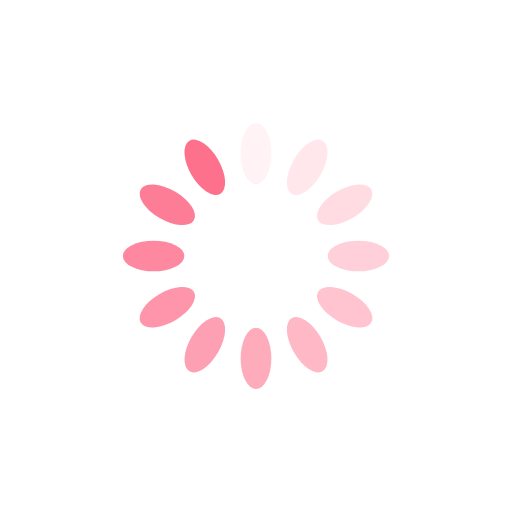
t = 0.00 s
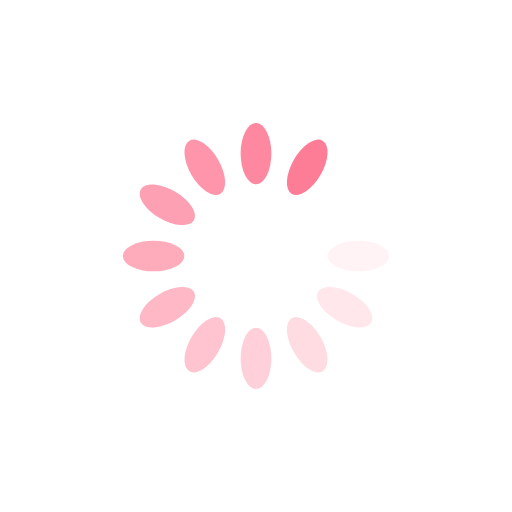
t = 0.34 s
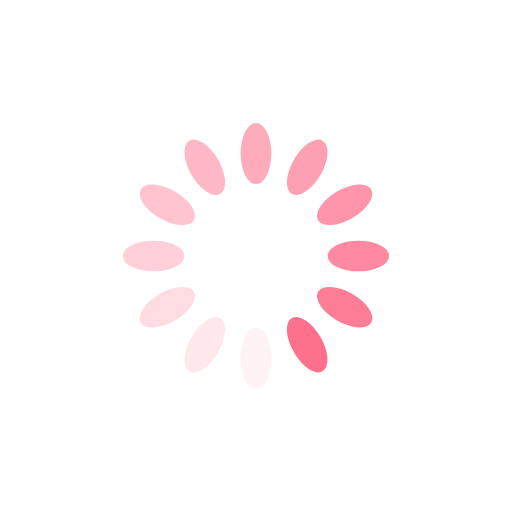
t = 0.69 s
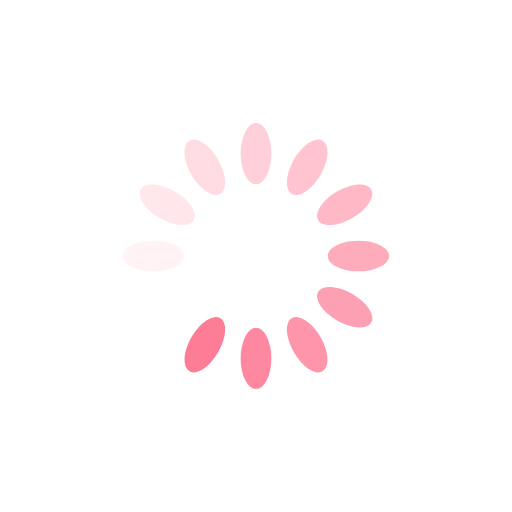
t = 1.03 s

The animated SVG that drew these frames (rendered in a browser with its animation timeline set to each time). Animation: 12 SMIL elements (animate=12); one cycle of 1.37 s, repeats indefinitely.

<?xml version="1.0" encoding="utf-8"?>
<svg xmlns="http://www.w3.org/2000/svg" xmlns:xlink="http://www.w3.org/1999/xlink" style="margin: auto; background: rgb(255, 255, 255); display: block; shape-rendering: auto;" width="200px" height="200px" viewBox="0 0 100 100" preserveAspectRatio="xMidYMid">
<g transform="rotate(0 50 50)">
  <rect x="47" y="24" rx="3" ry="6" width="6" height="12" fill="#fe718d">
    <animate attributeName="opacity" values="1;0" keyTimes="0;1" dur="1.36986301369863s" begin="-1.2557077625570774s" repeatCount="indefinite"></animate>
  </rect>
</g><g transform="rotate(30 50 50)">
  <rect x="47" y="24" rx="3" ry="6" width="6" height="12" fill="#fe718d">
    <animate attributeName="opacity" values="1;0" keyTimes="0;1" dur="1.36986301369863s" begin="-1.141552511415525s" repeatCount="indefinite"></animate>
  </rect>
</g><g transform="rotate(60 50 50)">
  <rect x="47" y="24" rx="3" ry="6" width="6" height="12" fill="#fe718d">
    <animate attributeName="opacity" values="1;0" keyTimes="0;1" dur="1.36986301369863s" begin="-1.0273972602739725s" repeatCount="indefinite"></animate>
  </rect>
</g><g transform="rotate(90 50 50)">
  <rect x="47" y="24" rx="3" ry="6" width="6" height="12" fill="#fe718d">
    <animate attributeName="opacity" values="1;0" keyTimes="0;1" dur="1.36986301369863s" begin="-0.9132420091324199s" repeatCount="indefinite"></animate>
  </rect>
</g><g transform="rotate(120 50 50)">
  <rect x="47" y="24" rx="3" ry="6" width="6" height="12" fill="#fe718d">
    <animate attributeName="opacity" values="1;0" keyTimes="0;1" dur="1.36986301369863s" begin="-0.7990867579908675s" repeatCount="indefinite"></animate>
  </rect>
</g><g transform="rotate(150 50 50)">
  <rect x="47" y="24" rx="3" ry="6" width="6" height="12" fill="#fe718d">
    <animate attributeName="opacity" values="1;0" keyTimes="0;1" dur="1.36986301369863s" begin="-0.6849315068493149s" repeatCount="indefinite"></animate>
  </rect>
</g><g transform="rotate(180 50 50)">
  <rect x="47" y="24" rx="3" ry="6" width="6" height="12" fill="#fe718d">
    <animate attributeName="opacity" values="1;0" keyTimes="0;1" dur="1.36986301369863s" begin="-0.5707762557077625s" repeatCount="indefinite"></animate>
  </rect>
</g><g transform="rotate(210 50 50)">
  <rect x="47" y="24" rx="3" ry="6" width="6" height="12" fill="#fe718d">
    <animate attributeName="opacity" values="1;0" keyTimes="0;1" dur="1.36986301369863s" begin="-0.45662100456620996s" repeatCount="indefinite"></animate>
  </rect>
</g><g transform="rotate(240 50 50)">
  <rect x="47" y="24" rx="3" ry="6" width="6" height="12" fill="#fe718d">
    <animate attributeName="opacity" values="1;0" keyTimes="0;1" dur="1.36986301369863s" begin="-0.34246575342465746s" repeatCount="indefinite"></animate>
  </rect>
</g><g transform="rotate(270 50 50)">
  <rect x="47" y="24" rx="3" ry="6" width="6" height="12" fill="#fe718d">
    <animate attributeName="opacity" values="1;0" keyTimes="0;1" dur="1.36986301369863s" begin="-0.22831050228310498s" repeatCount="indefinite"></animate>
  </rect>
</g><g transform="rotate(300 50 50)">
  <rect x="47" y="24" rx="3" ry="6" width="6" height="12" fill="#fe718d">
    <animate attributeName="opacity" values="1;0" keyTimes="0;1" dur="1.36986301369863s" begin="-0.11415525114155249s" repeatCount="indefinite"></animate>
  </rect>
</g><g transform="rotate(330 50 50)">
  <rect x="47" y="24" rx="3" ry="6" width="6" height="12" fill="#fe718d">
    <animate attributeName="opacity" values="1;0" keyTimes="0;1" dur="1.36986301369863s" begin="0s" repeatCount="indefinite"></animate>
  </rect>
</g>
<!-- [ldio] generated by https://loading.io/ --></svg>